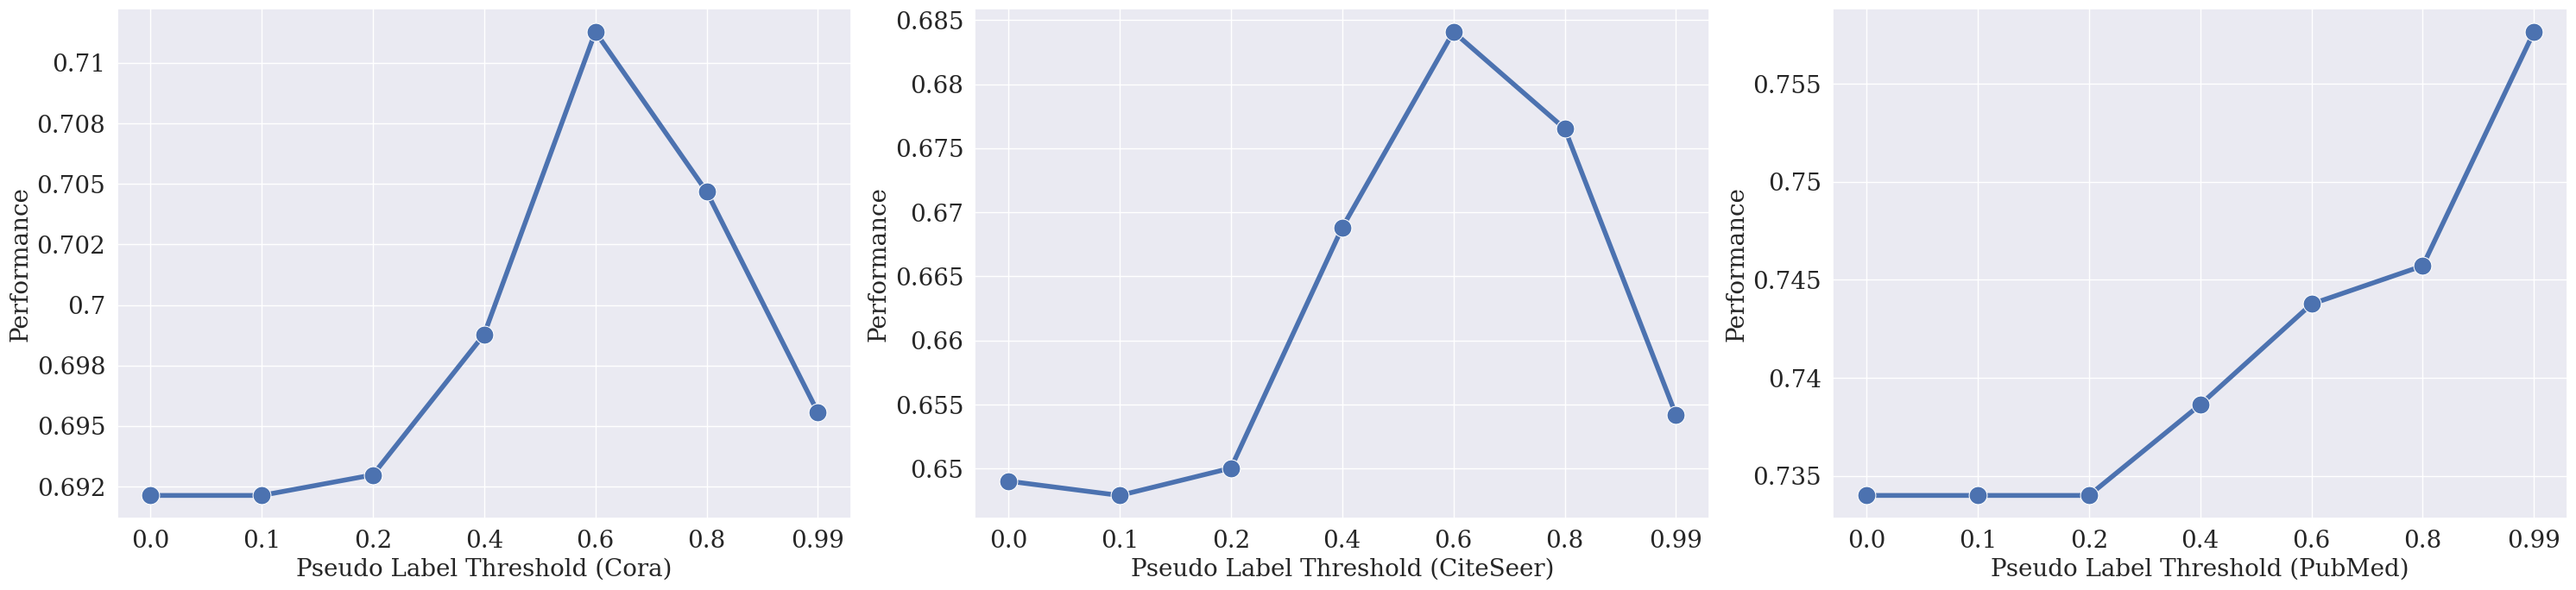

Reproduce this figure in Python. (Note: this script raises an exception after producing the figure.)
# %%
import seaborn as sns

import numpy as np

import pandas as pd

import matplotlib.pyplot as plt

from  matplotlib.ticker import FuncFormatter

plt.rcParams["font.family"] = "Times New Roman"

plt.rc('legend',fontsize = 40)

# plt.legend(fontsize=40)

sns.set(rc={'figure.figsize':(30, 7)})

plt.rcParams['savefig.dpi'] = 300

sns.set_style({'font.family':'serif', 'font.serif':'Times New Roman'})

fig, ax = plt.subplots(1, 3)

#%%
df = pd.DataFrame()

# pseudo_label_threshold = [0, 0.1, 0.3, 0.5, 0.7, 0.9, 0.99]

pseudo_label_threshold = ["0.0", "0.1", "0.2", "0.4", "0.6", "0.8", "0.99"]

test_acc = [0.692133, 0.692133, 0.692983, 0.698783, 0.711283, 0.704683, 0.695567]

test_std = [0.015118, 0.015118, 0.014637, 0.015136, 0.013597, 0.012354, 0.0117]

df["pseudo label threshold"] = pseudo_label_threshold
df["test_acc"] = test_acc
df["test_std"] = test_std

# %%
sns.lineplot(data = df, x = "pseudo label threshold", y = "test_acc", label = "Cora", marker = "o", ax = ax[0], markersize = 15, linewidth = 4)


lower_bound = [M_new - Sigma for M_new, Sigma in zip(test_acc, test_std)]
upper_bound = [M_new + Sigma for M_new, Sigma in zip(test_acc, test_std)]
# ax[0].fill_between(pseudo_label_threshold, lower_bound, upper_bound, alpha=.3)


#%%
test_acc = [0.649033, 0.647917, 0.65005, 0.6688, 0.684083, 0.676533, 0.654217]

test_std = [0.013843, 0.014626, 0.014481, 0.016152, 0.016294, 0.015251, 0.017583]

df["pseudo label threshold"] = pseudo_label_threshold
df["test_acc"] = test_acc
df["test_std"] = test_std

sns.lineplot(data = df, x = "pseudo label threshold", y = "test_acc", label = "Citeseer", marker = "o", ax = ax[1], markersize = 15, linewidth = 4)

lower_bound = [M_new - Sigma for M_new, Sigma in zip(test_acc, test_std)]
upper_bound = [M_new + Sigma for M_new, Sigma in zip(test_acc, test_std)]
# ax[1].fill_between(pseudo_label_threshold, lower_bound, upper_bound, alpha=.3)


#%%
test_acc = [0.734, 0.734, 0.734, 0.738633, 0.743767, 0.745717, 0.75766]

test_std = [0.0261, 0.0261, 0.0261, 0.026983, 0.024452, 0.024766, 0.023277]

df["pseudo label threshold"] = pseudo_label_threshold
df["test_acc"] = test_acc
df["test_std"] = test_std

sns.lineplot(data = df, x = "pseudo label threshold", y = "test_acc", label = "PubMed", marker = "o", ax = ax[2], markersize = 15, linewidth = 4)

# x = "pseudo label threshold",

lower_bound = [M_new - Sigma for M_new, Sigma in zip(test_acc, test_std)]
upper_bound = [M_new + Sigma for M_new, Sigma in zip(test_acc, test_std)]

# ax[2].fill_between(pseudo_label_threshold, lower_bound, upper_bound, alpha=.3)




# ax.set(xlim=(-0.01, 1.05))
# ax.set(ylim=(0.60, 0.82))

for ax_i in ax:

    ax_i.get_legend().remove()
    
    ax[0].set_xlabel(xlabel = "Pseudo Label Threshold (Cora)", fontdict = {
        "fontsize": 20
    })
    ax[1].set_xlabel(xlabel = "Pseudo Label Threshold (CiteSeer)", fontdict = {
        "fontsize": 20
    })
    ax[2].set_xlabel(xlabel = "Pseudo Label Threshold (PubMed)", fontdict = {
        "fontsize": 20
    })

    ax_i.set_ylabel(ylabel = "Performance", fontdict = {
        "fontsize": 20
    })

    # ax_i.set_xticklabels(pseudo_label_threshold, fontsize=20)
    # tmp = ax_i.get_xticks().round(2)
    # tmp[-1] = 0.99
    # tmp[-2] = 0.99
    # ax_i.set_xticklabels(ax_i.get_xticks().round(3), fontsize=20)
    ax_i.set_xticklabels(["0.0", "0.1", "0.2", "0.4", "0.6", "0.8", "0.99"], fontsize = 20)
    ax_i.set_yticklabels(ax_i.get_yticks().round(3), size = 20)
    # ax.set_yticklabels([0.6, "", 0.65, "", 0.7, "", 0.75, "", 0.8], fontsize=20)

# ax.legend(loc = "upper left")
# plt.setp(ax.get_legend().get_texts(), fontsize = '18')
plt.tight_layout()

# plt.savefig('images/lines/node_coauthor_cs.pdf')

# plt.show()

fig

#%%
fig.savefig('images/ablation/random_threshold.pdf')


#%%


